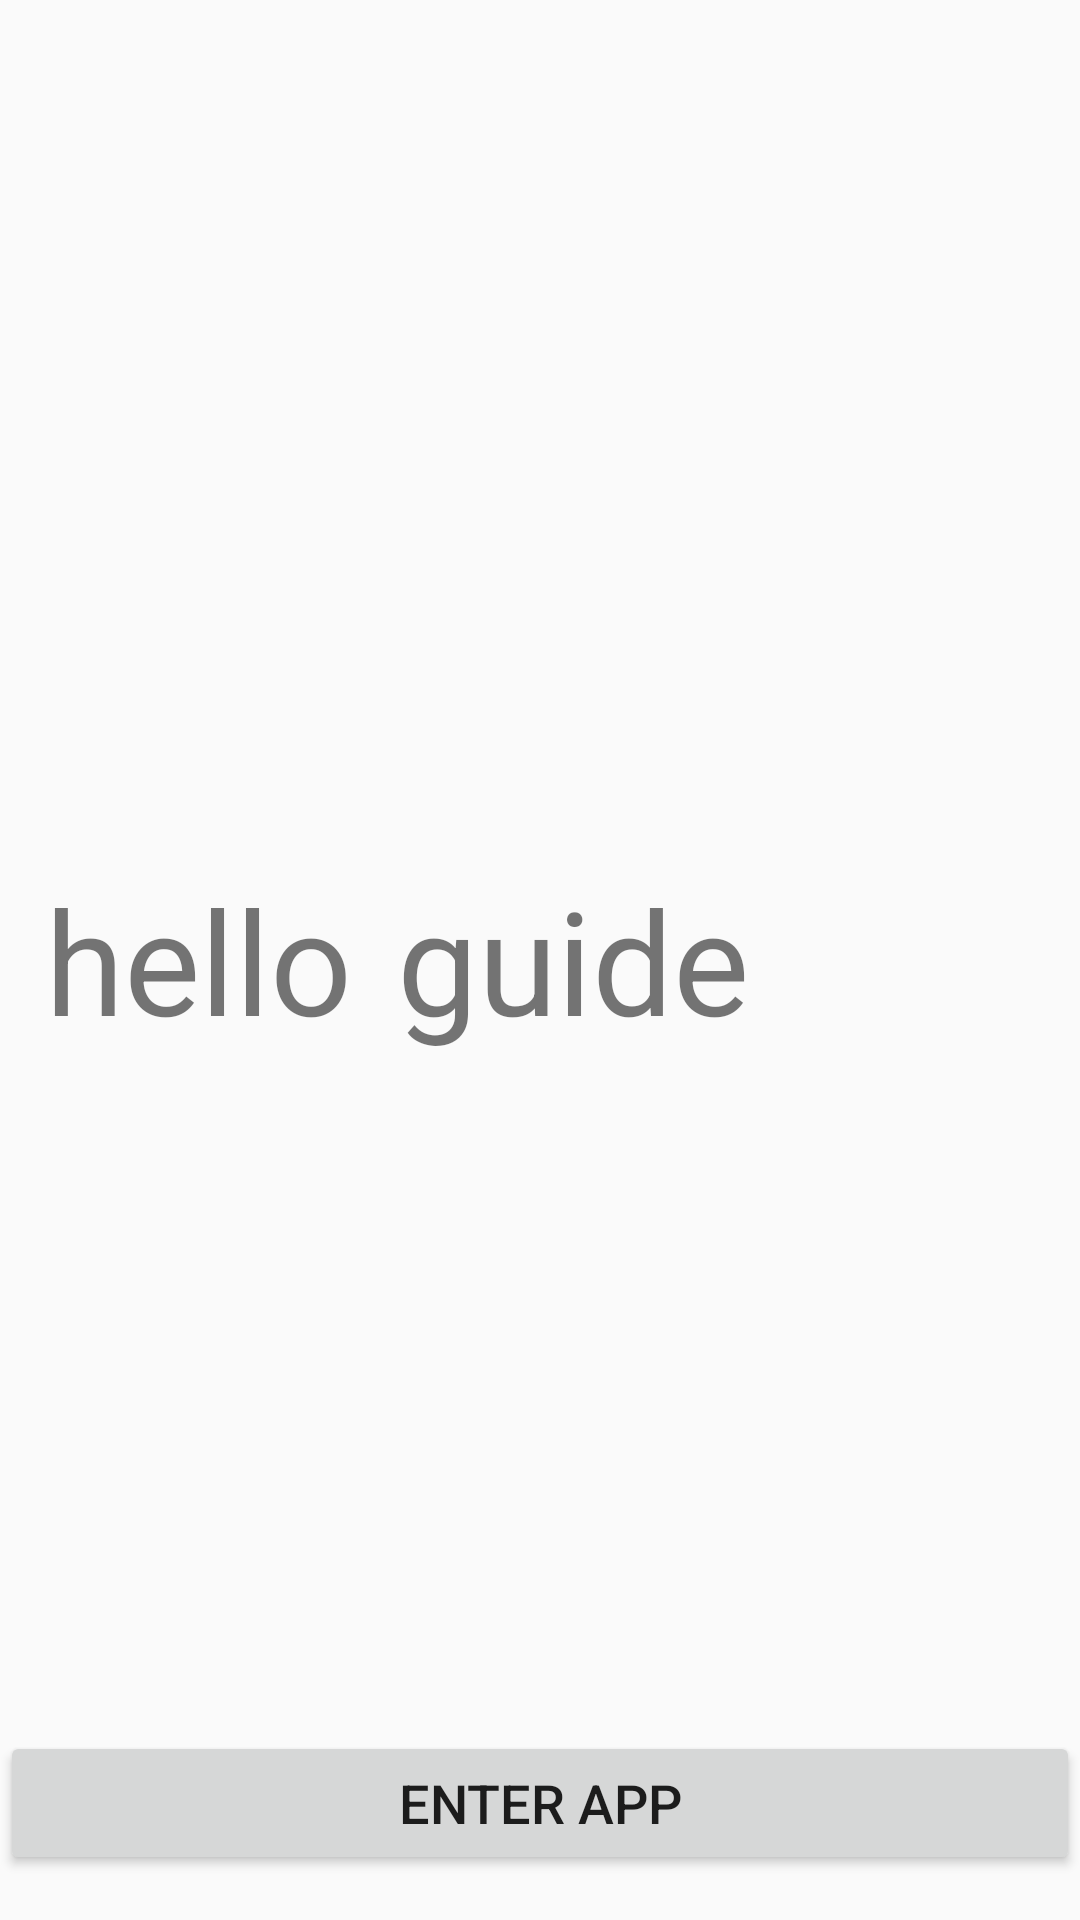

Write the Android layout XML for this screen, with the resource values it uses.
<!-- AndroidManifest.xml: application theme AppTheme -->
<!-- res/layout/guide_page_4.xml -->
<?xml version="1.0" encoding="utf-8"?>
<RelativeLayout xmlns:android="http://schemas.android.com/apk/res/android"
    xmlns:app="http://schemas.android.com/apk/res-auto"
    android:layout_width="match_parent"
    android:layout_height="match_parent"
    android:orientation="vertical">

    <ImageView
        android:id="@+id/ivImage"
        android:layout_width="wrap_content"
        android:layout_height="wrap_content"
        android:src="@drawable/menu_feedback"
        android:layout_alignParentLeft="true"
        android:layout_centerVertical="true"
        android:text="guide"
        android:textSize="48dp"
        app:a_in="@dimen/parallax_speed_slow"
        app:x_in="@dimen/parallax_speed_slow"
        app:x_out="@dimen/parallax_speed_slow"
        app:y_in="@dimen/parallax_speed_slow"
        app:y_out="@dimen/parallax_speed_slow" />


    <TextView
        android:id="@+id/tvText"
        android:layout_width="wrap_content"
        android:layout_height="wrap_content"
        android:layout_gravity="center"
        android:layout_toRightOf="@id/ivImage"
        android:layout_centerVertical="true"
        android:layout_marginLeft="15dp"
        android:textSize="48dp"
        android:text="hello"
        app:a_in="@dimen/parallax_speed_medium_rev"
        app:a_out="@dimen/parallax_speed_medium_rev"
        app:x_in="@dimen/parallax_speed_medium_rev"
        app:x_out="@dimen/parallax_speed_medium_rev"
        app:y_in="@dimen/parallax_speed_medium_rev"
        app:y_out="@dimen/parallax_speed_medium_rev" />

    <TextView
        android:layout_width="wrap_content"
        android:layout_height="wrap_content"
        android:layout_toRightOf="@id/tvText"
        android:layout_centerVertical="true"
        android:layout_marginLeft="15dp"
        android:text="guide"
        android:textSize="48dp"
        app:a_in="@dimen/parallax_speed_slow"
        app:a_out="@dimen/parallax_speed_slow"
        app:x_in="@dimen/parallax_speed_slow"
        app:x_out="@dimen/parallax_speed_slow"
        app:y_out="@dimen/parallax_speed_slow" />

    <Button
        android:id="@+id/btnEnter"
        android:textSize="18dp"
        android:text="Enter App"
        android:layout_marginBottom="15dp"
        android:layout_alignParentBottom="true"
        android:layout_width="match_parent"
        android:layout_height="wrap_content"
        android:onClick="enter"
        app:a_in="@dimen/parallax_speed_slow"
        app:x_in="@dimen/parallax_speed_slow"/>

</RelativeLayout>
<!-- resources referenced by this layout -->
<resources>
  <style name="AppTheme" parent="Theme.AppCompat.Light.NoActionBar">
          
          <item name="colorPrimary">@color/colorPrimary</item>
          <item name="colorPrimaryDark">@color/colorPrimaryDark</item>
          <item name="colorAccent">@color/colorAccent</item>
      </style>
  <color name="colorPrimary">#E51C23</color>
  <color name="colorPrimaryDark">#D01716</color>
  <color name="colorAccent">#3F51B5</color>
</resources>
